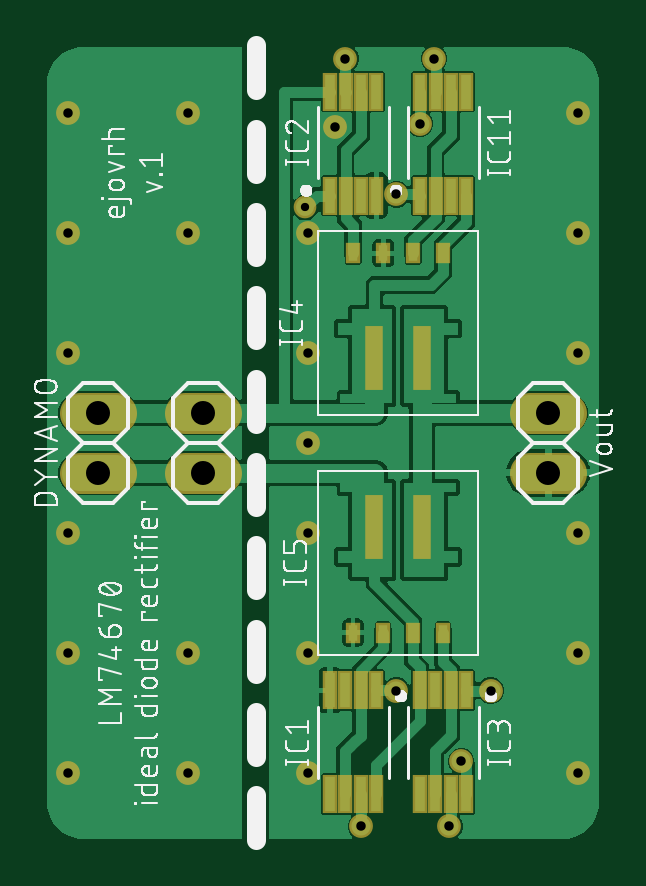
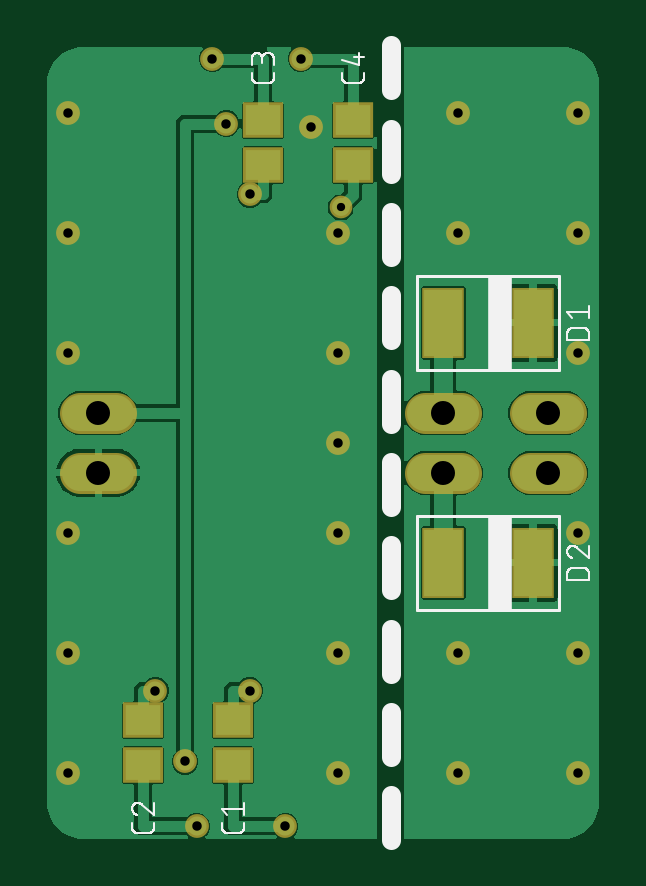
Circuit board: 10 layer files. Board 23.4 x 33.5 mm.
- bottom_copper: copper_bottom.gbr (38040 bytes)
- top_copper: copper_top.gbr (67405 bytes)
- drill: drills.xln (646 bytes)
- outline: profile.gbr (272 bytes)
- bottom_silk: silkscreen_bottom.gbr (16733 bytes)
- top_silk: silkscreen_top.gbr (68156 bytes)
- bottom_mask: soldermask_bottom.gbr (1460 bytes)
- top_mask: soldermask_top.gbr (2103 bytes)
- paste: solderpaste_bottom.gbr (557 bytes)
- paste: solderpaste_top.gbr (1200 bytes)

=== bottom_copper: copper_bottom.gbr (38040 bytes, source omitted) ===
=== top_copper: copper_top.gbr (67405 bytes, source omitted) ===
=== drill: drills.xln ===
M48
;GenerationSoftware,Autodesk,EAGLE,9.0.0*%
;CreationDate,2018-04-26T05:51:28Z*%
FMAT,2
ICI,OFF
METRIC,TZ,000.000
T3C0.350
T2C0.400
T1C1.016
%
G90
M71
T1
X4128Y20003
X23177Y17463
X23177Y20003
X8573Y17463
X8573Y20003
X4128Y17463
T2
X24447Y9843
X24447Y22542
X24447Y14922
X24447Y4763
X13017Y14922
X13017Y18733
X14147Y32102
X17750Y32250
X19500Y5250
X7937Y32702
X2857Y32702
X2857Y27622
X7937Y9843
X24447Y32702
X2857Y9843
X7937Y4763
X2857Y4763
X2857Y22542
X2857Y14922
X15250Y2500
X16750Y8250
X19000Y2500
X20750Y8250
X18350Y35000
X16750Y29250
X14600Y35000
X13017Y9843
X13017Y4763
X13017Y22542
X13017Y27622
X24447Y27622
X7937Y27622
T3
X12900Y28700
M30
=== outline: profile.gbr ===
G04 EAGLE Gerber X2 export*
%TF.Part,Single*%
%TF.FileFunction,Profile,NP*%
%TF.FilePolarity,Positive*%
%TF.GenerationSoftware,Autodesk,EAGLE,9.0.0*%
%TF.CreationDate,2018-04-26T05:51:29Z*%
G75*
%MOMM*%
%FSLAX34Y34*%
%LPD*%
%AMOC8*
5,1,8,0,0,1.08239X$1,22.5*%
G01*


M02*

=== bottom_silk: silkscreen_bottom.gbr (16733 bytes, source omitted) ===
=== top_silk: silkscreen_top.gbr (68156 bytes, source omitted) ===
=== bottom_mask: soldermask_bottom.gbr ===
G04 EAGLE Gerber X2 export*
%TF.Part,Single*%
%TF.FileFunction,Soldermask,Bot,1*%
%TF.FilePolarity,Negative*%
%TF.GenerationSoftware,Autodesk,EAGLE,9.0.0*%
%TF.CreationDate,2018-04-26T05:51:29Z*%
G75*
%MOMM*%
%FSLAX34Y34*%
%LPD*%
%AMOC8*
5,1,8,0,0,1.08239X$1,22.5*%
G01*
%ADD10R,1.703200X1.503200*%
%ADD11R,1.803200X3.003200*%
%ADD12C,1.727200*%
%ADD13C,1.009600*%
%ADD14C,0.959600*%


D10*
X174625Y69825D03*
X174625Y50825D03*
X212725Y69825D03*
X212725Y50825D03*
X161925Y304825D03*
X161925Y323825D03*
X123825Y304825D03*
X123825Y323825D03*
D11*
X47675Y238125D03*
X85675Y238125D03*
X47675Y136525D03*
X85675Y136525D03*
D12*
X224155Y174625D02*
X239395Y174625D01*
X239395Y200025D02*
X224155Y200025D01*
X93345Y174625D02*
X78105Y174625D01*
X78105Y200025D02*
X93345Y200025D01*
X48895Y174625D02*
X33655Y174625D01*
X33655Y200025D02*
X48895Y200025D01*
D13*
X244475Y327025D03*
X130175Y98425D03*
X130175Y47625D03*
X130175Y225425D03*
X130175Y276225D03*
X244475Y276225D03*
X244475Y98425D03*
X244475Y225425D03*
X244475Y149225D03*
X244475Y47625D03*
X130175Y149225D03*
X130175Y187325D03*
X141475Y321025D03*
X177500Y322500D03*
X195000Y52500D03*
X79375Y327025D03*
X28575Y327025D03*
X28575Y276225D03*
X79375Y98425D03*
X79375Y276225D03*
X28575Y98425D03*
X79375Y47625D03*
X28575Y47625D03*
X28575Y225425D03*
X28575Y149225D03*
X152500Y25000D03*
X167500Y82500D03*
X190000Y25000D03*
X207500Y82500D03*
X183500Y350000D03*
X167500Y292500D03*
X146000Y350000D03*
D14*
X129000Y287000D03*
M02*

=== top_mask: soldermask_top.gbr ===
G04 EAGLE Gerber X2 export*
%TF.Part,Single*%
%TF.FileFunction,Soldermask,Top,1*%
%TF.FilePolarity,Negative*%
%TF.GenerationSoftware,Autodesk,EAGLE,9.0.0*%
%TF.CreationDate,2018-04-26T05:51:29Z*%
G75*
%MOMM*%
%FSLAX34Y34*%
%LPD*%
%AMOC8*
5,1,8,0,0,1.08239X$1,22.5*%
G01*
%ADD10R,0.653200X1.653200*%
%ADD11R,0.603200X0.903200*%
%ADD12R,0.783200X2.703200*%
%ADD13C,1.727200*%
%ADD14C,1.009600*%
%ADD15C,0.959600*%


D10*
X158925Y82625D03*
X152425Y82625D03*
X145925Y82625D03*
X139425Y82625D03*
X158925Y38625D03*
X152425Y38625D03*
X145925Y38625D03*
X139425Y38625D03*
X177625Y292025D03*
X184125Y292025D03*
X190625Y292025D03*
X197125Y292025D03*
X177625Y336025D03*
X184125Y336025D03*
X190625Y336025D03*
X197125Y336025D03*
X139525Y292025D03*
X146025Y292025D03*
X152525Y292025D03*
X159025Y292025D03*
X139525Y336025D03*
X146025Y336025D03*
X152525Y336025D03*
X159025Y336025D03*
X197025Y82625D03*
X190525Y82625D03*
X184025Y82625D03*
X177525Y82625D03*
X197025Y38625D03*
X190525Y38625D03*
X184025Y38625D03*
X177525Y38625D03*
D11*
X187375Y267625D03*
X174675Y267625D03*
X161975Y267625D03*
X149275Y267625D03*
D12*
X178275Y223125D03*
X158275Y223125D03*
D11*
X149175Y107025D03*
X161875Y107025D03*
X174575Y107025D03*
X187275Y107025D03*
D12*
X158275Y151525D03*
X178275Y151525D03*
D13*
X224155Y174625D02*
X239395Y174625D01*
X239395Y200025D02*
X224155Y200025D01*
X93345Y174625D02*
X78105Y174625D01*
X78105Y200025D02*
X93345Y200025D01*
X48895Y174625D02*
X33655Y174625D01*
X33655Y200025D02*
X48895Y200025D01*
D14*
X244475Y327025D03*
X130175Y98425D03*
X130175Y47625D03*
X130175Y225425D03*
X130175Y276225D03*
X244475Y276225D03*
X244475Y98425D03*
X244475Y225425D03*
X244475Y149225D03*
X244475Y47625D03*
X130175Y149225D03*
X130175Y187325D03*
X141475Y321025D03*
X177500Y322500D03*
X195000Y52500D03*
X79375Y327025D03*
X28575Y327025D03*
X28575Y276225D03*
X79375Y98425D03*
X79375Y276225D03*
X28575Y98425D03*
X79375Y47625D03*
X28575Y47625D03*
X28575Y225425D03*
X28575Y149225D03*
X152500Y25000D03*
X167500Y82500D03*
X190000Y25000D03*
X207500Y82500D03*
X183500Y350000D03*
X167500Y292500D03*
X146000Y350000D03*
D15*
X129000Y287000D03*
M02*

=== paste: solderpaste_bottom.gbr ===
G04 EAGLE Gerber X2 export*
%TF.Part,Single*%
%TF.FileFunction,Paste,Bot*%
%TF.FilePolarity,Positive*%
%TF.GenerationSoftware,Autodesk,EAGLE,9.0.0*%
%TF.CreationDate,2018-04-26T05:51:29Z*%
G75*
%MOMM*%
%FSLAX34Y34*%
%LPD*%
%AMOC8*
5,1,8,0,0,1.08239X$1,22.5*%
G01*
%ADD10R,1.500000X1.300000*%
%ADD11R,1.600000X2.800000*%


D10*
X174625Y69825D03*
X174625Y50825D03*
X212725Y69825D03*
X212725Y50825D03*
X161925Y304825D03*
X161925Y323825D03*
X123825Y304825D03*
X123825Y323825D03*
D11*
X47675Y238125D03*
X85675Y238125D03*
X47675Y136525D03*
X85675Y136525D03*
M02*

=== paste: solderpaste_top.gbr ===
G04 EAGLE Gerber X2 export*
%TF.Part,Single*%
%TF.FileFunction,Paste,Top*%
%TF.FilePolarity,Positive*%
%TF.GenerationSoftware,Autodesk,EAGLE,9.0.0*%
%TF.CreationDate,2018-04-26T05:51:29Z*%
G75*
%MOMM*%
%FSLAX34Y34*%
%LPD*%
%AMOC8*
5,1,8,0,0,1.08239X$1,22.5*%
G01*
%ADD10R,0.450000X1.450000*%
%ADD11R,0.400000X0.700000*%
%ADD12R,0.580000X2.500000*%


D10*
X158925Y82625D03*
X152425Y82625D03*
X145925Y82625D03*
X139425Y82625D03*
X158925Y38625D03*
X152425Y38625D03*
X145925Y38625D03*
X139425Y38625D03*
X177625Y292025D03*
X184125Y292025D03*
X190625Y292025D03*
X197125Y292025D03*
X177625Y336025D03*
X184125Y336025D03*
X190625Y336025D03*
X197125Y336025D03*
X139525Y292025D03*
X146025Y292025D03*
X152525Y292025D03*
X159025Y292025D03*
X139525Y336025D03*
X146025Y336025D03*
X152525Y336025D03*
X159025Y336025D03*
X197025Y82625D03*
X190525Y82625D03*
X184025Y82625D03*
X177525Y82625D03*
X197025Y38625D03*
X190525Y38625D03*
X184025Y38625D03*
X177525Y38625D03*
D11*
X187375Y267625D03*
X174675Y267625D03*
X161975Y267625D03*
X149275Y267625D03*
D12*
X178275Y223125D03*
X158275Y223125D03*
D11*
X149175Y107025D03*
X161875Y107025D03*
X174575Y107025D03*
X187275Y107025D03*
D12*
X158275Y151525D03*
X178275Y151525D03*
M02*
